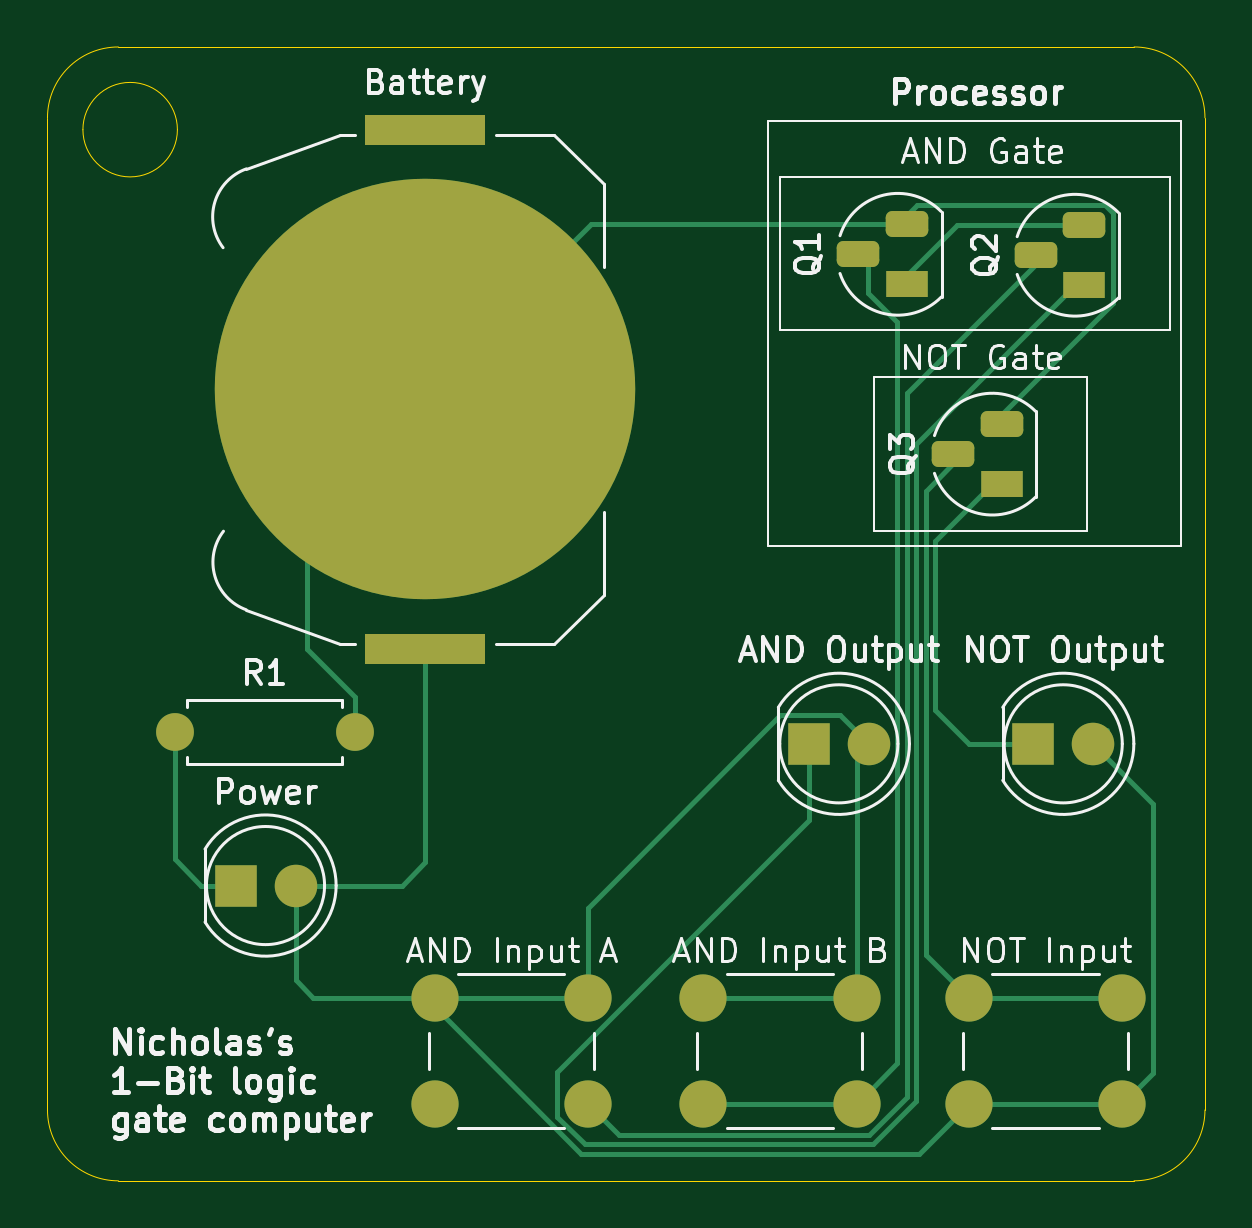
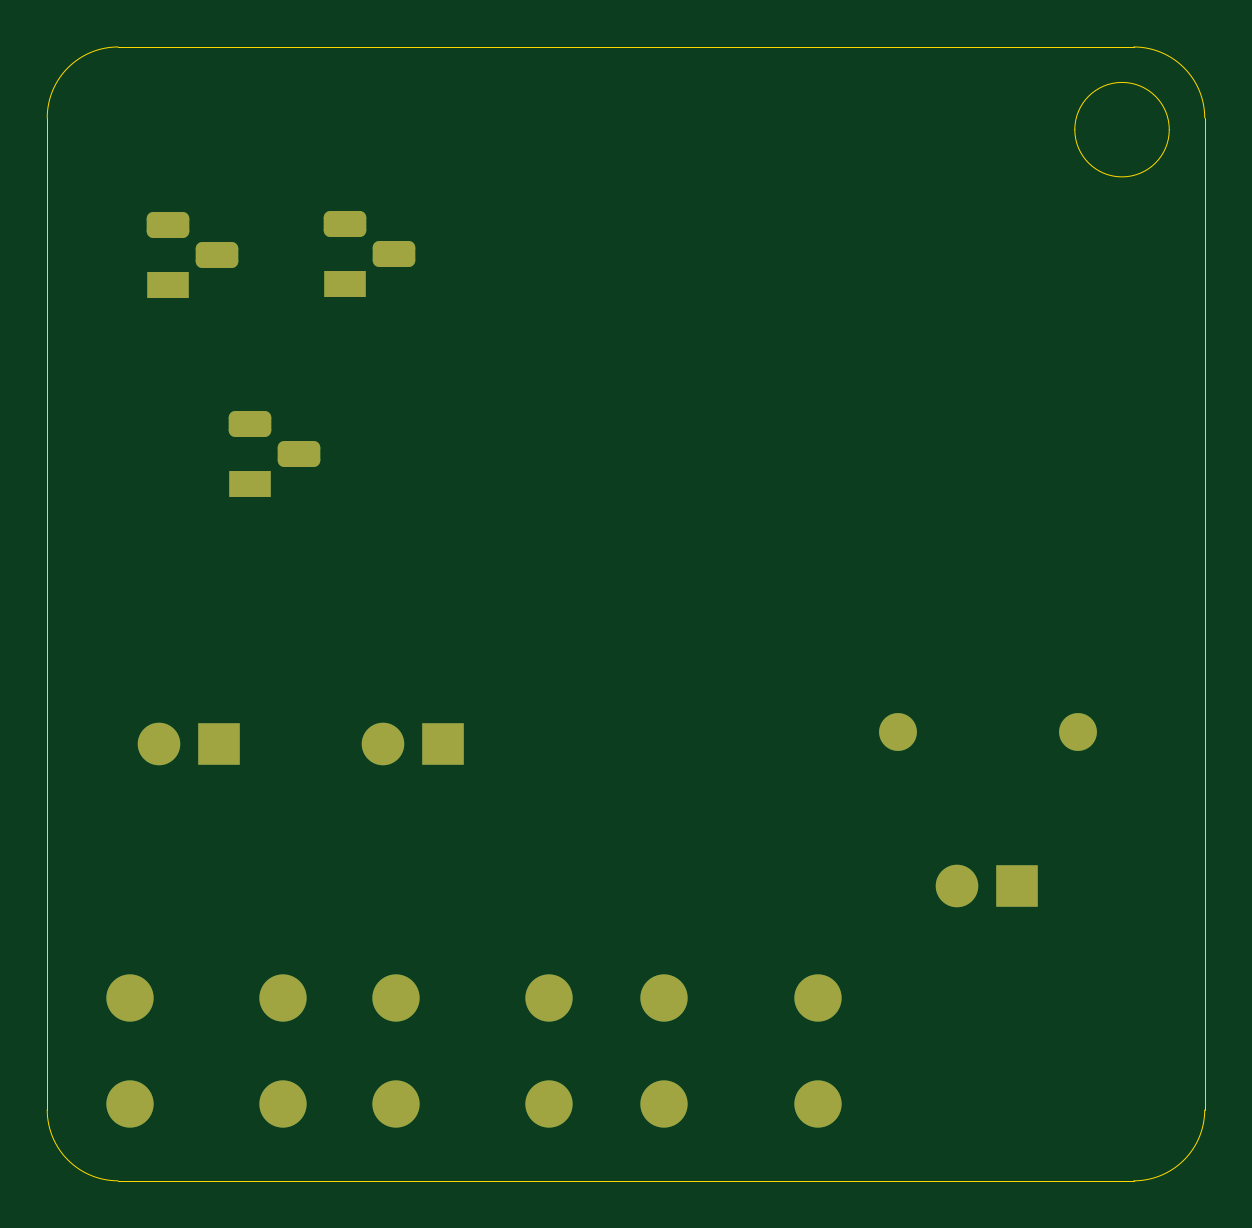
Circuit board: 9 layer files. Board 49.0 x 48.0 mm.
- bottom_copper: computer-B_Cu.gbr (3419 bytes)
- bottom_mask: computer-B_Mask.gbr (2383 bytes)
- paste: computer-B_Paste.gbr (466 bytes)
- bottom_silk: computer-B_Silkscreen.gbr (467 bytes)
- outline: computer-Edge_Cuts.gbr (1198 bytes)
- top_copper: computer-F_Cu.gbr (7519 bytes)
- top_mask: computer-F_Mask.gbr (2547 bytes)
- paste: computer-F_Paste.gbr (577 bytes)
- top_silk: computer-F_Silkscreen.gbr (61873 bytes)

=== bottom_copper: computer-B_Cu.gbr ===
%TF.GenerationSoftware,KiCad,Pcbnew,9.0.0*%
%TF.CreationDate,2025-04-13T10:28:51+08:00*%
%TF.ProjectId,computer,636f6d70-7574-4657-922e-6b696361645f,rev?*%
%TF.SameCoordinates,Original*%
%TF.FileFunction,Copper,L2,Bot*%
%TF.FilePolarity,Positive*%
%FSLAX46Y46*%
G04 Gerber Fmt 4.6, Leading zero omitted, Abs format (unit mm)*
G04 Created by KiCad (PCBNEW 9.0.0) date 2025-04-13 10:28:51*
%MOMM*%
%LPD*%
G01*
G04 APERTURE LIST*
G04 Aperture macros list*
%AMRoundRect*
0 Rectangle with rounded corners*
0 $1 Rounding radius*
0 $2 $3 $4 $5 $6 $7 $8 $9 X,Y pos of 4 corners*
0 Add a 4 corners polygon primitive as box body*
4,1,4,$2,$3,$4,$5,$6,$7,$8,$9,$2,$3,0*
0 Add four circle primitives for the rounded corners*
1,1,$1+$1,$2,$3*
1,1,$1+$1,$4,$5*
1,1,$1+$1,$6,$7*
1,1,$1+$1,$8,$9*
0 Add four rect primitives between the rounded corners*
20,1,$1+$1,$2,$3,$4,$5,0*
20,1,$1+$1,$4,$5,$6,$7,0*
20,1,$1+$1,$6,$7,$8,$9,0*
20,1,$1+$1,$8,$9,$2,$3,0*%
G04 Aperture macros list end*
%TA.AperFunction,ComponentPad*%
%ADD10R,1.800000X1.100000*%
%TD*%
%TA.AperFunction,ComponentPad*%
%ADD11RoundRect,0.275000X0.625000X-0.275000X0.625000X0.275000X-0.625000X0.275000X-0.625000X-0.275000X0*%
%TD*%
%TA.AperFunction,ComponentPad*%
%ADD12R,1.800000X1.800000*%
%TD*%
%TA.AperFunction,ComponentPad*%
%ADD13C,1.800000*%
%TD*%
%TA.AperFunction,ComponentPad*%
%ADD14C,2.000000*%
%TD*%
%TA.AperFunction,ComponentPad*%
%ADD15C,1.600000*%
%TD*%
%TA.AperFunction,ComponentPad*%
%ADD16O,1.600000X1.600000*%
%TD*%
G04 APERTURE END LIST*
D10*
%TO.P,Q3,1,C*%
%TO.N,Net-(D1-K)*%
X152900000Y-81000000D03*
D11*
%TO.P,Q3,2,B*%
%TO.N,Net-(Q3-B)*%
X150830000Y-79730000D03*
%TO.P,Q3,3,E*%
%TO.N,Net-(BT1--)*%
X152900000Y-78460000D03*
%TD*%
D12*
%TO.P,Power,1,K*%
%TO.N,Net-(D3-K)*%
X120460000Y-98000000D03*
D13*
%TO.P,Power,2,A*%
%TO.N,Net-(BT1-+)*%
X123000000Y-98000000D03*
%TD*%
D14*
%TO.P,AND Input A,1,1*%
%TO.N,Net-(BT1-+)*%
X128885000Y-102750000D03*
X135385000Y-102750000D03*
%TO.P,AND Input A,2,2*%
%TO.N,Net-(Q2-B)*%
X128885000Y-107250000D03*
X135385000Y-107250000D03*
%TD*%
D10*
%TO.P,Q1,1,C*%
%TO.N,Net-(Q1-C)*%
X148900000Y-72540000D03*
D11*
%TO.P,Q1,2,B*%
%TO.N,Net-(Q1-B)*%
X146830000Y-71270000D03*
%TO.P,Q1,3,E*%
%TO.N,Net-(BT1--)*%
X148900000Y-70000000D03*
%TD*%
D15*
%TO.P,R1,1*%
%TO.N,Net-(BT1--)*%
X125500000Y-91500000D03*
D16*
%TO.P,R1,2*%
%TO.N,Net-(D3-K)*%
X117880000Y-91500000D03*
%TD*%
D14*
%TO.P,AND Input B,1,1*%
%TO.N,Net-(BT1-+)*%
X140250000Y-102750000D03*
X146750000Y-102750000D03*
%TO.P,AND Input B,2,2*%
%TO.N,Net-(Q1-B)*%
X140250000Y-107250000D03*
X146750000Y-107250000D03*
%TD*%
%TO.P,NOT Input,1,1*%
%TO.N,Net-(Q3-B)*%
X151500000Y-102750000D03*
X158000000Y-102750000D03*
%TO.P,NOT Input,2,2*%
%TO.N,Net-(BT1-+)*%
X151500000Y-107250000D03*
X158000000Y-107250000D03*
%TD*%
D12*
%TO.P,AND Output,1,K*%
%TO.N,Net-(D2-K)*%
X144730000Y-92000000D03*
D13*
%TO.P,AND Output,2,A*%
%TO.N,Net-(BT1-+)*%
X147270000Y-92000000D03*
%TD*%
D10*
%TO.P,Q2,1,C*%
%TO.N,Net-(D2-K)*%
X156400000Y-72580000D03*
D11*
%TO.P,Q2,2,B*%
%TO.N,Net-(Q2-B)*%
X154330000Y-71310000D03*
%TO.P,Q2,3,E*%
%TO.N,Net-(Q1-C)*%
X156400000Y-70040000D03*
%TD*%
D12*
%TO.P,NOT Output,1,K*%
%TO.N,Net-(D1-K)*%
X154230000Y-92000000D03*
D13*
%TO.P,NOT Output,2,A*%
%TO.N,Net-(BT1-+)*%
X156770000Y-92000000D03*
%TD*%
M02*

=== bottom_mask: computer-B_Mask.gbr (2383 bytes, source withheld) ===
=== paste: computer-B_Paste.gbr ===
%TF.GenerationSoftware,KiCad,Pcbnew,9.0.0*%
%TF.CreationDate,2025-04-13T10:28:51+08:00*%
%TF.ProjectId,computer,636f6d70-7574-4657-922e-6b696361645f,rev?*%
%TF.SameCoordinates,Original*%
%TF.FileFunction,Paste,Bot*%
%TF.FilePolarity,Positive*%
%FSLAX46Y46*%
G04 Gerber Fmt 4.6, Leading zero omitted, Abs format (unit mm)*
G04 Created by KiCad (PCBNEW 9.0.0) date 2025-04-13 10:28:51*
%MOMM*%
%LPD*%
G01*
G04 APERTURE LIST*
G04 APERTURE END LIST*
M02*

=== bottom_silk: computer-B_Silkscreen.gbr ===
%TF.GenerationSoftware,KiCad,Pcbnew,9.0.0*%
%TF.CreationDate,2025-04-13T10:28:51+08:00*%
%TF.ProjectId,computer,636f6d70-7574-4657-922e-6b696361645f,rev?*%
%TF.SameCoordinates,Original*%
%TF.FileFunction,Legend,Bot*%
%TF.FilePolarity,Positive*%
%FSLAX46Y46*%
G04 Gerber Fmt 4.6, Leading zero omitted, Abs format (unit mm)*
G04 Created by KiCad (PCBNEW 9.0.0) date 2025-04-13 10:28:51*
%MOMM*%
%LPD*%
G01*
G04 APERTURE LIST*
G04 APERTURE END LIST*
M02*

=== outline: computer-Edge_Cuts.gbr ===
%TF.GenerationSoftware,KiCad,Pcbnew,9.0.0*%
%TF.CreationDate,2025-04-13T10:28:51+08:00*%
%TF.ProjectId,computer,636f6d70-7574-4657-922e-6b696361645f,rev?*%
%TF.SameCoordinates,Original*%
%TF.FileFunction,Profile,NP*%
%FSLAX46Y46*%
G04 Gerber Fmt 4.6, Leading zero omitted, Abs format (unit mm)*
G04 Created by KiCad (PCBNEW 9.0.0) date 2025-04-13 10:28:51*
%MOMM*%
%LPD*%
G01*
G04 APERTURE LIST*
%TA.AperFunction,Profile*%
%ADD10C,0.050000*%
%TD*%
G04 APERTURE END LIST*
D10*
X158500000Y-62500000D02*
X115500000Y-62500000D01*
X118000000Y-66000000D02*
G75*
G02*
X114000000Y-66000000I-2000000J0D01*
G01*
X114000000Y-66000000D02*
G75*
G02*
X118000000Y-66000000I2000000J0D01*
G01*
X112500000Y-65500000D02*
X112500000Y-107500000D01*
X161500000Y-107500000D02*
X161500000Y-65500000D01*
X112500000Y-65500000D02*
G75*
G02*
X115500000Y-62500000I3000000J0D01*
G01*
X115500000Y-110500000D02*
X158500000Y-110500000D01*
X158500000Y-62500000D02*
G75*
G02*
X161500000Y-65500000I0J-3000000D01*
G01*
X161500000Y-107500000D02*
G75*
G02*
X158500000Y-110500000I-3000000J0D01*
G01*
X115500000Y-110500000D02*
G75*
G02*
X112500000Y-107500000I0J3000000D01*
G01*
M02*

=== top_copper: computer-F_Cu.gbr (7519 bytes, source omitted) ===
=== top_mask: computer-F_Mask.gbr (2547 bytes, source withheld) ===
=== paste: computer-F_Paste.gbr ===
%TF.GenerationSoftware,KiCad,Pcbnew,9.0.0*%
%TF.CreationDate,2025-04-13T10:28:51+08:00*%
%TF.ProjectId,computer,636f6d70-7574-4657-922e-6b696361645f,rev?*%
%TF.SameCoordinates,Original*%
%TF.FileFunction,Paste,Top*%
%TF.FilePolarity,Positive*%
%FSLAX46Y46*%
G04 Gerber Fmt 4.6, Leading zero omitted, Abs format (unit mm)*
G04 Created by KiCad (PCBNEW 9.0.0) date 2025-04-13 10:28:51*
%MOMM*%
%LPD*%
G01*
G04 APERTURE LIST*
%ADD10R,5.080000X1.270000*%
G04 APERTURE END LIST*
D10*
%TO.C,Battery*%
X128500000Y-66015000D03*
X128500000Y-87985000D03*
%TD*%
M02*

=== top_silk: computer-F_Silkscreen.gbr (61873 bytes, source omitted) ===
